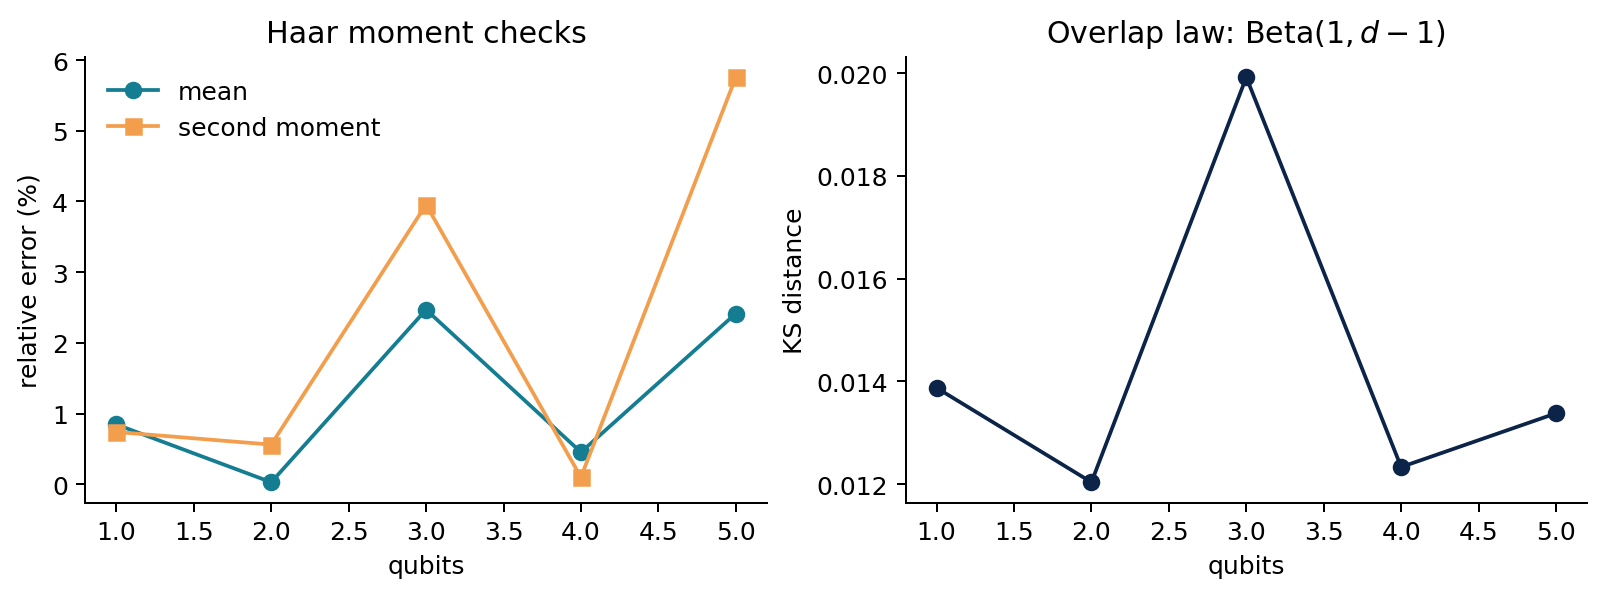

Data behind this chart, as committed beside it:
n_qubits, dimension, samples, empirical_mean_overlap, expected_mean_overlap, relative_mean_error, empirical_second_moment, expected_second_moment, relative_second_moment_error, ks_distance_to_beta_1_d_minus_1, maximum_trace_error, maximum_purity_error
1, 2, 2500, 0.5042, 0.5, 0.008448, 0.3358, 0.3333, 0.007384, 0.01387, 4.440892098500626e-16, 1.1102230246251565e-15
2, 4, 2500, 0.2501, 0.25, 0.0002717, 0.09944, 0.1, 0.005595, 0.01203, 4.440892098500626e-16, 8.881784197001252e-16
3, 8, 2500, 0.1219, 0.125, 0.02469, 0.02668, 0.02778, 0.03956, 0.01992, 6.661338147750939e-16, 1.1102230246251565e-15
4, 16, 2500, 0.06222, 0.0625, 0.004525, 0.007346, 0.007353, 0.0009894, 0.01233, 6.661338147750939e-16, 1.2212453270876722e-15
5, 32, 2500, 0.032, 0.03125, 0.02415, 0.002003, 0.001894, 0.05758, 0.01338, 6.661338147750939e-16, 1.3322676295501878e-15
